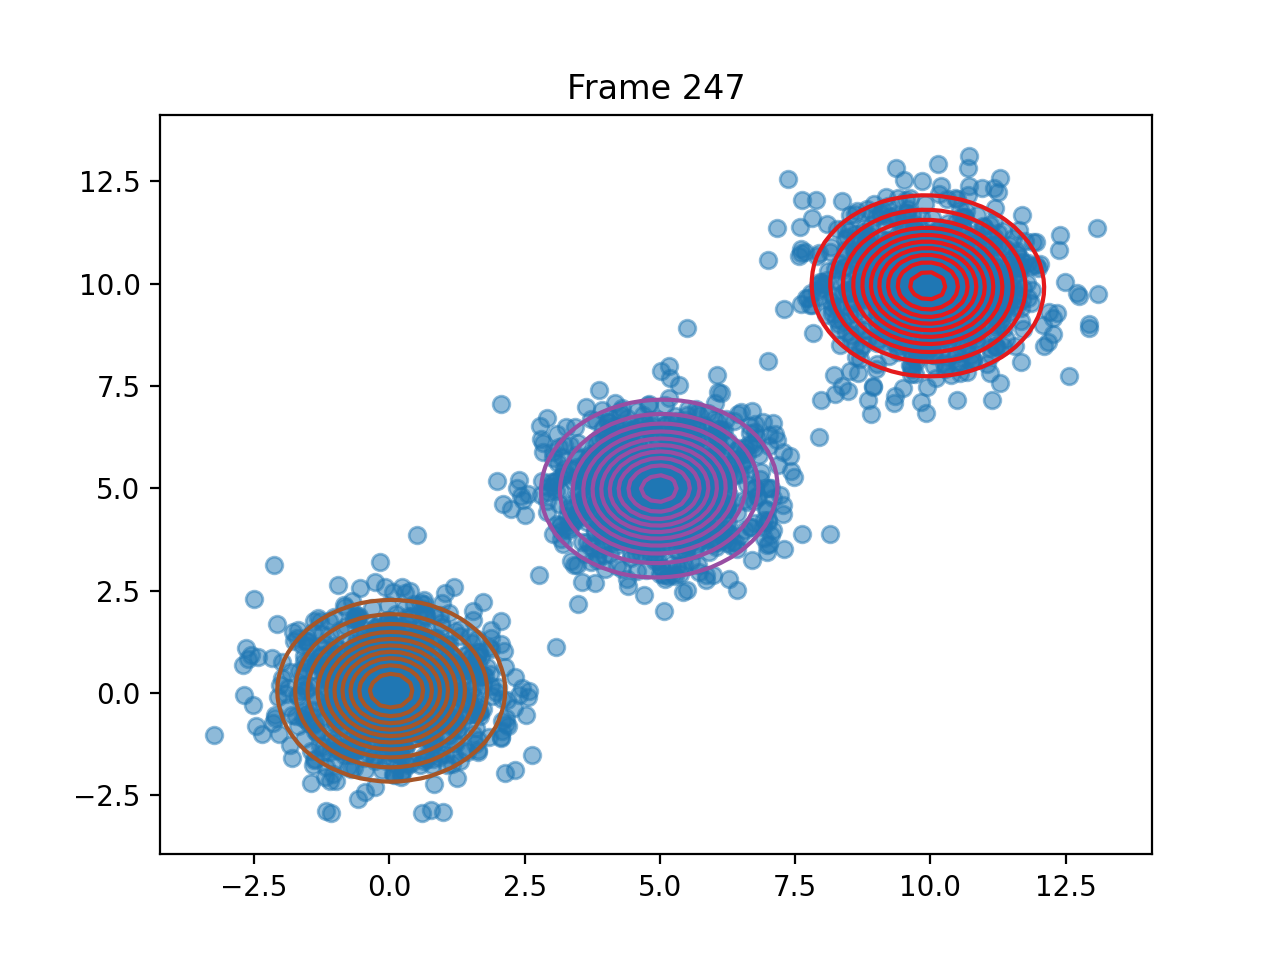

The data file committed next to this chart (first rows):
pi, 0.3337505792461407, 0.3329191195776284, 0.33333030117615015
means, [9.953929068912664, 9.944338640178938], [4.9858494858656695, 4.9944137330300995], [0.03327181607670512, 0.0569646013404831…
covariances, [[0.9759695195126141, -0.022794719387929…, [[1.0084835327184198, 0.0299389558685058…, [[0.9241176021673292, 0.0028460932483067…
log_likelihoods, -13869, -13128, -13029, -12983, -12960, -12949, -12945, -12944, -12944, -12944, -12944, -12944, -12944, -12944, -12944, -12944, -12944, -12944, -12944, -12944, -12944, -12944, -12944
n_input, [0.6819529712949639, -0.3102667565934560…, [0.06428001909546277, -1.077744777929306…, [5.874517074132522, 4.350234773151733], [11.856647436561955, 9.518234028906525], [10.273010717494385, 7.925359962453632], [6.0294574815983575, 5.87231538002845], [4.761889563687946, 5.046002747253274], [5.085318142565024, 4.191734278359074], [0.8604734883597454, -0.5830774385689385…, [10.029430591677553, 10.516644445935967], [10.941181866419969, 10.191897735873036], [8.959806280184102, 11.945195074276933], [-0.8254971967925115, -0.321385841652993…, [-0.47917423784528995, -0.18565897666381…, [0.9503075919735757, 1.7106133725819253], [4.188999136371155, 3.885953549838007], [0.22213377163371284, -0.478748621663477…, [11.021515392781865, 10.918914854658329], [10.49406391897552, 7.145373337095609], [8.3114948119315, 8.879952577530128], [6.69995737457638, 6.071543152234886], [5.079597862376036, 5.554057771115907], [4.419946758629957, 5.239404500535377]
ticks, 2.292, 4.506, 6.772, 9.051, 11.28, 13.54, 15.79, 18.03, 20.29, 22.55, 24.72, 26.98, 29.19, 31.42, 33.7, 35.9, 38.14, 40.38, 42.62, 44.96, 47.2, 49.43, 51.65
time_line, 2.292, 4.506, 6.771, 9.051, 11.28, 13.54, 15.79, 18.03, 20.29, 22.55, 24.72, 26.98, 29.19, 31.42, 33.7, 35.9, 38.14, 40.37, 42.62, 44.96, 47.2, 49.43, 51.65
